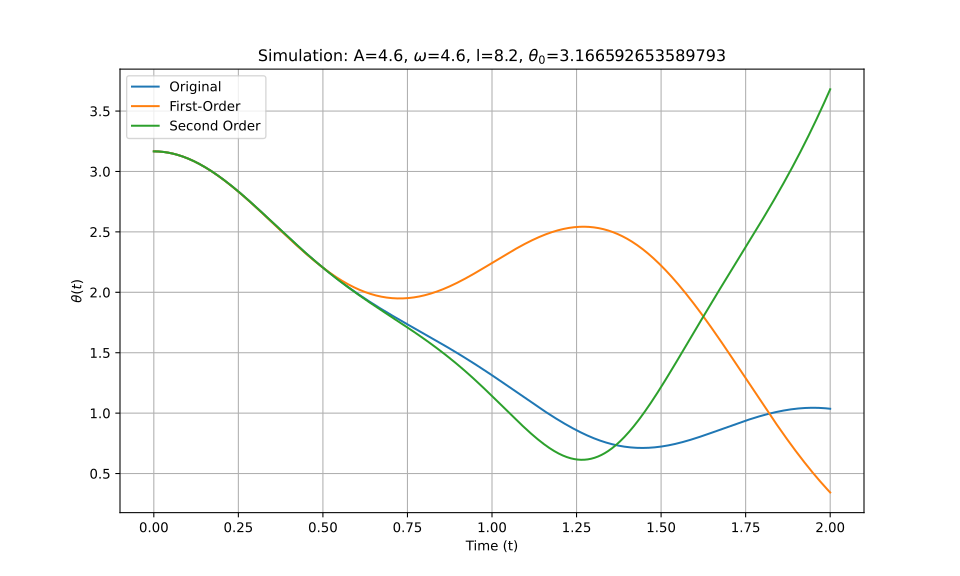

The data file committed next to this chart (first rows):
t_eval, Equation_1, Equation_2, Equation_3
0.0, 3.167, 3.167, 3.167
0.002002, 3.167, 3.167, 3.167
0.004004, 3.166, 3.166, 3.166
0.006006, 3.166, 3.166, 3.166
0.008008, 3.166, 3.166, 3.166
0.01001, 3.166, 3.166, 3.166
0.01201, 3.166, 3.166, 3.166
0.01401, 3.165, 3.165, 3.165
0.01602, 3.165, 3.165, 3.165
0.01802, 3.165, 3.165, 3.165
0.02002, 3.164, 3.164, 3.164
0.02202, 3.164, 3.164, 3.164
0.02402, 3.163, 3.163, 3.163
0.02603, 3.163, 3.163, 3.163
0.02803, 3.162, 3.162, 3.162
0.03003, 3.161, 3.161, 3.161
0.03203, 3.161, 3.161, 3.161
0.03403, 3.16, 3.16, 3.16
0.03604, 3.159, 3.159, 3.159
0.03804, 3.158, 3.158, 3.158
0.04004, 3.157, 3.157, 3.157
0.04204, 3.156, 3.156, 3.156
0.04404, 3.155, 3.155, 3.155
0.04605, 3.154, 3.154, 3.154
0.04805, 3.153, 3.153, 3.153
0.05005, 3.152, 3.152, 3.152
0.05205, 3.151, 3.151, 3.151
0.05405, 3.149, 3.149, 3.149
0.05606, 3.148, 3.148, 3.148
0.05806, 3.147, 3.147, 3.147
0.06006, 3.145, 3.145, 3.145
0.06206, 3.144, 3.144, 3.144
0.06406, 3.142, 3.142, 3.142
0.06607, 3.141, 3.141, 3.141
0.06807, 3.139, 3.139, 3.139
0.07007, 3.138, 3.138, 3.138
0.07207, 3.136, 3.136, 3.136
0.07407, 3.134, 3.134, 3.134
0.07608, 3.133, 3.133, 3.133
0.07808, 3.131, 3.131, 3.131
0.08008, 3.129, 3.129, 3.129
0.08208, 3.127, 3.127, 3.127
0.08408, 3.125, 3.125, 3.125
0.08609, 3.123, 3.123, 3.123
0.08809, 3.121, 3.121, 3.121
0.09009, 3.119, 3.119, 3.119
0.09209, 3.117, 3.117, 3.117
0.09409, 3.115, 3.115, 3.115
0.0961, 3.113, 3.113, 3.113
0.0981, 3.111, 3.111, 3.111
0.1001, 3.108, 3.108, 3.108
0.1021, 3.106, 3.106, 3.106
0.1041, 3.104, 3.104, 3.104
0.1061, 3.101, 3.101, 3.101
0.1081, 3.099, 3.099, 3.099
0.1101, 3.096, 3.096, 3.096
0.1121, 3.094, 3.094, 3.094
0.1141, 3.091, 3.091, 3.091
0.1161, 3.088, 3.088, 3.089
0.1181, 3.086, 3.086, 3.086
... 940 more rows
